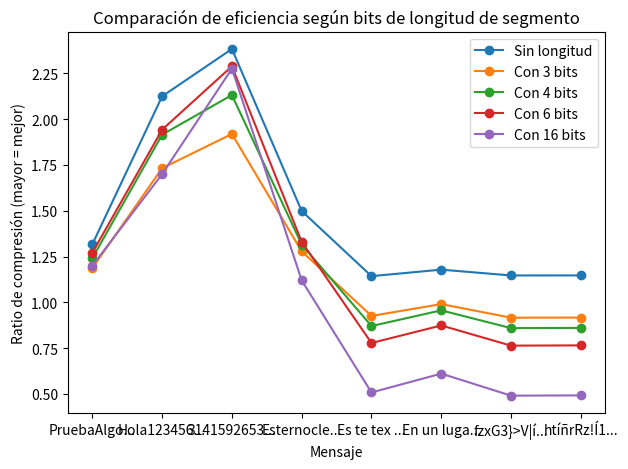

This figure's Python source:
# Primera version del codigo del algoritmo de compresion basado en codigos QR

import random
import string

MIX_CHARS = r" .,;:!?¡¿'\"()[]{}<>@#$/%&=+-*_~^`|\\ñÑáéíóúÁÉÍÓÚüÜ"


def detectar_modo(char):
    if char.isdigit():
        return "NUM"
    elif ('A' <= char <= 'Z') or ('a' <= char <= 'z'):
        return "ALF"
    else:
        return "MIX"
    
def separar_por_modo(cadena):
    if not cadena:
        return []
    
    segmentos = []
    modo_actual = detectar_modo(cadena[0])
    segmento = cadena[0]

    for c in cadena[1:]:
        modo_c = detectar_modo(c)
        if modo_c == modo_actual:
            segmento += c
        else:
            segmentos.append((modo_actual, segmento))
            segmento = c
            modo_actual = modo_c
    segmentos.append((modo_actual, segmento))
    return segmentos

def comprimir_segmento(modo, segmento):
    bits = ""
    if modo == "NUM":
        # NUM -> 10 bits por cada 3 digitos, 7 bits por 2 digitos, 4 bits por 1 digito
        for i in range(0, len(segmento), 3):
            block = segmento[i:i+3]
            num = int(block)
            length = 10 if len(block) == 3 else (7 if len(block) == 2 else 4)
            bits += format(num, f'0{length}b')
    elif modo == "ALF": 
        # ALF -> 6 bits por caracter
        for c in segmento:
            bits += format(ord(c) % 64, '06b')
    else:  # MIX -> 8 bits por caracter
        for c in segmento:
            if c in MIX_CHARS:
                idx = MIX_CHARS.index(c)
                bits += format(idx, '06b')
            else:
                raise ValueError(f"Carácter '{c}' no está definido")
    return bits

def comprimir_cadena(cadena):
    modos = {"NUM": "00", "ALF": "01", "MIX": "10"}
    codificado = ""
    for modo, segmento in separar_por_modo(cadena):
        codificado += modos[modo]
        codificado += comprimir_segmento(modo, segmento)
    return codificado

def comprimir_cadena_con_longitud(cadena):
    modos = {"NUM": "00", "ALF": "01", "MIX": "10"}
    codificado = ""
    for modo, segmento in separar_por_modo(cadena):
        if len(segmento) > 7:
            partes = [segmento[i:i+7] for i in range(0, len(segmento), 7)]
        else:
            partes = [segmento]
        for parte in partes:
            codificado += modos[modo]
            codificado += format(len(parte), '03b')  # longitud del segmento en 3 bits
            codificado += comprimir_segmento(modo, parte)
    return codificado

def comprimir_cadena_con_longitud_k(cadena, k):
    modos = {"NUM": "00", "ALF": "01", "MIX": "10"}
    grado = (1 << k) - 1
    codificado = ""
    for modo, segmento in separar_por_modo(cadena):
        if len(segmento) > grado:
            partes = [segmento[i:i+grado] for i in range(0, len(segmento), grado)]
        else:
            partes = [segmento]
        for parte in partes:
            codificado += modos[modo]
            codificado += format(len(parte), f'0{k}b')  # longitud del segmento en k bits
            codificado += comprimir_segmento(modo, parte)
    return codificado


def descomprimir(bits):
    code_to_mode = {"00": "NUM", "01": "ALF", "10": "MIX"}
    i = 0
    texto = ""

    while i + 2 <= len(bits):  # mientras queden bits para un marcador
        # Leer modo (2 bits)
        mode_bits = bits[i:i+2]
        i += 2
        if mode_bits not in code_to_mode:
            break
        modo = code_to_mode[mode_bits]

        # Leer longitud (3 bits)
        if i + 3 > len(bits):
            break
        seg_len = int(bits[i:i+3], 2)  # número de símbolos
        i += 3

        # Decodificar según el modo
        if modo == "NUM":
            # leer seg_len dígitos en bloques de 3→10 bits, 2→7 bits, 1→4 bits
            digitos_restantes = seg_len
            while digitos_restantes > 0:
                bloque = 3 if digitos_restantes >= 3 else (2 if digitos_restantes == 2 else 1)
                bits_bloque = 10 if bloque == 3 else (7 if bloque == 2 else 4)
                if i + bits_bloque > len(bits):
                    return texto
                valor = int(bits[i:i+bits_bloque], 2)
                i += bits_bloque
                texto += str(valor).zfill(bloque)
                digitos_restantes -= bloque

        elif modo == "ALF":
            # cada carácter 6 bits
            for _ in range(seg_len):
                if i + 6 > len(bits):
                    return texto
                val = int(bits[i:i+6], 2)
                i += 6
                texto += chr((val % 64) + 64)  # misma regla que usaste al codificar

        else:  # MIX
            for _ in range(seg_len):
                if i + 6 > len(bits):
                    return texto
                val = int(bits[i:i+6], 2)
                i += 6
                texto += MIX_CHARS[val]

    return texto




def fuente_aleatoria(longitud):
    chars = ''.join(chr(i) for i in range(32, 127)) + "ñÑáéíóúÁÉÍÓÚüÜ"
    return ''.join(random.choice(chars) for _ in range(longitud))


    


def bits_original(texto):
    return len(texto) * 8

def ratio_compresion_bits(texto, codificado_bits):
    b_orig = bits_original(texto)
    return b_orig / len(codificado_bits) if len(codificado_bits) > 0 else float('inf')

def probar_entradas(entradas, imprimir_detalle=True):
    resultados = []
    for texto in entradas:
        # Sin longitud (tu base)
        s_sin = comprimir_cadena(texto)
        r_sin = ratio_compresion_bits(texto, s_sin)

        # Con distintas longitudes
        resultados_k = {}
        for k in [3, 4, 6, 16]:
            s_k = comprimir_cadena_con_longitud_k(texto, k)
            resultados_k[k] = ratio_compresion_bits(texto, s_k)

        resultados.append((texto, len(texto), r_sin, resultados_k))

        if imprimir_detalle:
            print(f"\nTexto: {texto[:20]}...")
            print(f"  Ratio sin longitud: {r_sin:.3f}")
            for k, r in resultados_k.items():
                print(f"  Ratio con {k:>2} bits de longitud: {r:.3f}")
            print("-" * 40)
    return resultados


import matplotlib.pyplot as plt

def graficar_resultados(resultados):
    textos = [t[:10] + "..." for t, *_ in resultados]
    r_sin = [r[2] for r in resultados]
    r_k3  = [r[3][3] for r in resultados]
    r_k4  = [r[3][4] for r in resultados]
    r_k6  = [r[3][6] for r in resultados]
    r_k16 = [r[3][16] for r in resultados]

    plt.plot(textos, r_sin, 'o-', label='Sin longitud')
    plt.plot(textos, r_k3,  'o-', label='Con 3 bits')
    plt.plot(textos, r_k4,  'o-', label='Con 4 bits')
    plt.plot(textos, r_k6,  'o-', label='Con 6 bits')
    plt.plot(textos, r_k16, 'o-', label='Con 16 bits')

    plt.xlabel("Mensaje")
    plt.ylabel("Ratio de compresión (mayor = mejor)")
    plt.title("Comparación de eficiencia según bits de longitud de segmento")
    plt.legend()
    plt.tight_layout()
    plt.savefig("grafica_ratio_kbits.png")
    plt.close()


import math
from collections import Counter

def entropia(texto):
    if not texto:
        return 0
    freqs = Counter(texto)
    total = len(texto)
    return -sum((count/total) * math.log2(count/total) for count in freqs.values())



if __name__ == "__main__":

    pruebas = [
        "PruebaAlgoritmoDeCompresion",          
        "Hola123456789012345678901234567890",  
        "31415926535897932384626433832795028841971693993751058209749445923078164062862089986280348253421170679",
        "Esternocleidomastoideo 3,14159265358979323846 sonbloqueslargos",
        "Es te tex to ti 1 ene mucho espaci os 4 re",
        "En un lugar de la Mancha, de cuyo nombre no quiero acordarme, no ha mucho tiempo que vivía un hidalgo de los de lanza en astillero, adarga antigua, rocín flaco y galgo corredor. Una olla de algo más vaca que carnero, salpicón las más noches, duelos y quebrantos los sábados, lentejas los viernes, algún palomino de añadidura los domingos, consumían las tres partes de su hacienda."
    ]

    # fuente aleatoria para máxima entropía
    import random, string
    mensaje = fuente_aleatoria(1000)
    pruebas.append(mensaje)

    probar_entradas(pruebas)


    mensaje = fuente_aleatoria(100)
    print("Mensaje original:", mensaje)
    codificado = comprimir_cadena_con_longitud(mensaje)
    print("Mensaje codificado en bits:", codificado)

    decodificado = descomprimir(codificado)
    print("Mensaje decodificado:", decodificado)
    print("Decodificación correcta:", mensaje == decodificado)

    print("\n ")

    mensaje = "La entropía (incertidumbre) de una distribución p en m símbolos es al menos logbm. El máximo valor ocurre sii todos los símbolos son equiprobables."
    print("Mensaje original:", mensaje)
    codificado = comprimir_cadena_con_longitud(mensaje)
    print("Mensaje codificado en bits:", codificado)

    decodificado = descomprimir(codificado)
    print("Mensaje decodificado:", decodificado)
    print("Decodificación correcta:", mensaje == decodificado)


    mensaje = fuente_aleatoria(10000)
    pruebas.append(mensaje)

    for prueba in pruebas:
        H = entropia(prueba)
        codificado = comprimir_cadena_con_longitud(prueba)
        ratio = ratio_compresion_bits(prueba, codificado)
        tipo = "Natural" if prueba.__len__() < 999 else "Máxima entropía"
        print(f"\nTipo de fuente: {tipo}")
        print(f"Mensaje de ejemplo: {prueba[:40]}...")
        print(f"Longitud: {len(prueba)} caracteres")
        print(f"Entropía H(X): {H:.3f} bits/símbolo")
        print(f"Ratio de compresión: {ratio:.3f}")

    graficar_resultados(probar_entradas(pruebas, imprimir_detalle=False))
